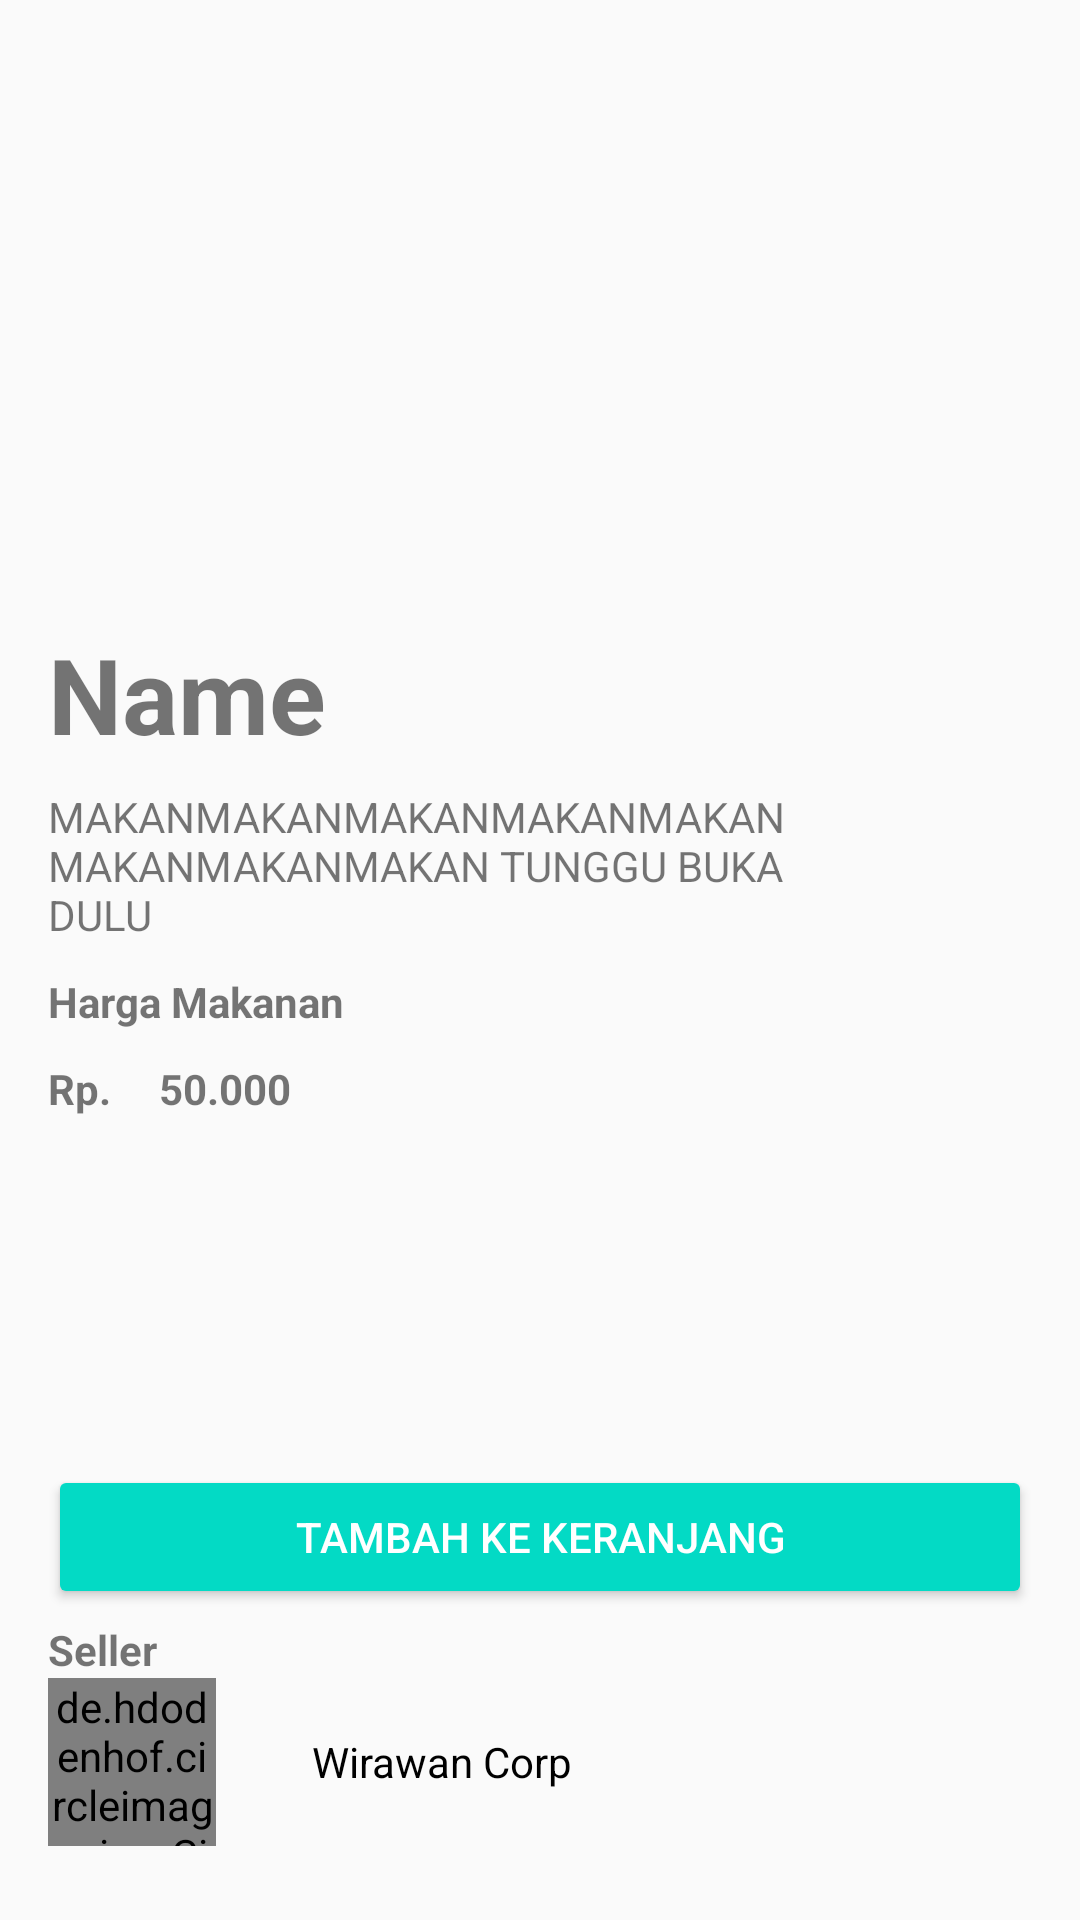

Produce the Android XML layout that renders to this screen, including the resource entries it uses.
<!-- AndroidManifest.xml: application theme AppTheme -->
<!-- res/layout/detail_item.xml -->
<?xml version="1.0" encoding="utf-8"?>
<ScrollView xmlns:android="http://schemas.android.com/apk/res/android"
    xmlns:app="http://schemas.android.com/apk/res-auto"
    xmlns:tools="http://schemas.android.com/tools"
    android:layout_width="match_parent"
    android:layout_height="match_parent">

    <androidx.constraintlayout.widget.ConstraintLayout
        android:id="@+id/constraintLayout"
        android:layout_width="match_parent"
        android:layout_height="match_parent">


        <ImageView
            android:id="@+id/img_detail"
            android:layout_width="0dp"
            android:layout_height="200dp"
            android:scaleType="fitXY"
            app:layout_constraintEnd_toEndOf="parent"
            app:layout_constraintStart_toStartOf="parent"
            app:layout_constraintTop_toTopOf="parent"
            tools:srcCompat="@tools:sample/backgrounds/scenic" />

        <TextView
            android:id="@+id/tv_name_detail"
            android:layout_width="wrap_content"
            android:layout_height="wrap_content"
            android:layout_marginStart="16dp"
            android:layout_marginTop="8dp"
            android:text="Name"
            android:textSize="35sp"
            android:textStyle="bold"
            app:layout_constraintStart_toStartOf="parent"
            app:layout_constraintTop_toBottomOf="@+id/img_detail"
            android:layout_marginLeft="16dp" />


        <TextView
            android:id="@+id/tv_desc_detail"
            android:layout_width="0dp"
            android:layout_height="wrap_content"
            android:layout_marginStart="16dp"
            android:layout_marginTop="8dp"
            android:layout_marginEnd="16dp"
            android:text="@string/detail"
            app:layout_constraintEnd_toEndOf="parent"
            app:layout_constraintStart_toStartOf="parent"
            app:layout_constraintTop_toBottomOf="@+id/tv_name_detail" />

        <TextView
            android:id="@+id/tv_spec"
            android:layout_width="wrap_content"
            android:layout_height="wrap_content"
            android:layout_marginStart="16dp"
            android:layout_marginTop="10dp"
            android:text="Harga Makanan"
            android:textStyle="bold"
            app:layout_constraintStart_toStartOf="parent"
            app:layout_constraintTop_toBottomOf="@+id/tv_desc_detail"
            android:layout_marginLeft="16dp" />

        <TextView
            android:id="@+id/tv_harga_hint"
            android:layout_width="wrap_content"
            android:layout_height="wrap_content"
            android:layout_marginStart="16dp"
            android:layout_marginTop="10dp"
            android:text="Rp."
            android:textStyle="bold"
            app:layout_constraintStart_toStartOf="parent"
            app:layout_constraintTop_toBottomOf="@+id/tv_spec"
            android:layout_marginLeft="16dp" />

        <TextView
            android:id="@+id/tv_harga_makanan"
            android:layout_width="wrap_content"
            android:layout_height="wrap_content"
            android:layout_marginStart="16dp"
            android:layout_marginTop="10dp"
            android:text="50.000"
            app:layout_constraintTop_toBottomOf="@+id/tv_spec"
            android:textStyle="bold"
            app:layout_constraintLeft_toRightOf="@+id/tv_harga_hint"
            android:layout_marginLeft="16dp"
            tools:ignore="MissingConstraints" />



        <Button
            android:id="@+id/phone"
            style="@style/ButtonGeneral"
            android:onClick="onClick"
            android:text="Tambah Ke Keranjang"
            app:layout_constraintEnd_toStartOf="parent"
            app:layout_constraintTop_toBottomOf="@+id/tv_spec"
            tools:ignore="MissingConstraints"
            android:layout_marginTop="145dp"
            android:layout_marginBottom="20dp"/>

        <TextView
            android:id="@+id/seller"
            android:layout_width="wrap_content"
            android:layout_height="wrap_content"
            android:layout_marginStart="16dp"
            android:layout_marginTop="4dp"
            android:text="Seller"
            android:textStyle="bold"
            app:layout_constraintStart_toStartOf="parent"
            app:layout_constraintTop_toBottomOf="@+id/phone"
            android:layout_marginLeft="16dp" />


        <RelativeLayout
            android:layout_width="match_parent"
            android:layout_height="wrap_content"
            android:id="@+id/relative_corp"
            android:layout_marginLeft="16dp"
            android:layout_marginRight="16dp"
            android:layout_marginBottom="16dp"
            app:layout_constraintEnd_toStartOf="parent"
            app:layout_constraintTop_toBottomOf="@+id/seller"
            tools:ignore="MissingConstraints">

            <de.hdodenhof.circleimageview.CircleImageView
                android:id="@+id/profile_image"
                android:layout_width="56dp"
                android:layout_height="56dp"
                android:layout_centerVertical="true"
                android:layout_marginEnd="16dp"
                android:layout_marginRight="16dp"
                android:src="@drawable/diiy" />
            <TextView
                style="@style/TextContent"
                android:layout_toEndOf="@+id/profile_image"
                android:layout_toRightOf="@id/profile_image"
                android:text="Wirawan Corp"
                android:textColor="@android:color/black"
                android:layout_centerVertical="true"/>
        </RelativeLayout>

    </androidx.constraintlayout.widget.ConstraintLayout>
</ScrollView>
<!-- resources referenced by this layout -->
<resources>
  <!-- drawable diiy: jpg bitmap (drawable-v24, 642298 bytes) -->
  <string name="detail">MAKANMAKANMAKANMAKANMAKANMAKANMAKANMAKAN TUNGGU BUKA DULU</string>
  <style name="ButtonGeneral" parent="@style/Widget.AppCompat.Button.Colored">
          <item name="android:layout_width">match_parent</item>
          <item name="android:layout_height">wrap_content</item>
          <item name="android:layout_marginRight">16dp</item>
          <item name="android:layout_marginLeft">16dp</item>
          <item name="android:layout_marginBottom">16dp</item>
      </style>
  <style name="TextContent" parent="@style/TextAppearance.AppCompat">
          <item name="android:layout_width">wrap_content</item>
          <item name="android:layout_height">wrap_content</item>
          <item name="android:layout_marginLeft">16dp</item>
          <item name="android:layout_marginRight">16dp</item>
      </style>
  <style name="AppTheme" parent="Theme.AppCompat.Light.DarkActionBar">
          
          <item name="colorPrimary">@color/colorPrimary</item>
          <item name="colorPrimaryDark">@color/colorPrimaryDark</item>
          <item name="colorAccent">@color/colorAccent</item>
      </style>
  <!-- not gathered from this repository: default colours our renderer supplied (Android Studio template values) -->
  <color name="colorPrimary">#FF6200EE</color>
  <color name="colorPrimaryDark">#FF3700B3</color>
  <color name="colorAccent">#FF03DAC5</color>
</resources>
